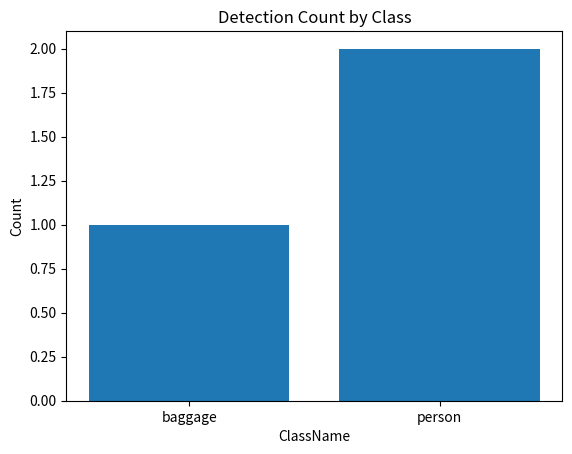

Recreate this plot in Python.
# 학습 요약: Day 04 — NumPy 배열, detection DataFrame, matplotlib 시각화의 기초를 익힌다.

from pathlib import Path

import matplotlib.pyplot as plt
import numpy as np
import pandas as pd

COLUMNS = ["image_id", "className", "confidence", "zone"]


def practice_numpy_basics() -> None:
    arr1 = np.array([1, 2, 3])
    print(arr1.shape)
    print(arr1.dtype)
    print(arr1[0])

    arr2 = np.array([[1, 2], [3, 4]])
    print(arr2.shape)
    print(arr2.dtype)
    print(arr2[1, 1])

    f_arr = np.array([0.91, 0.6])
    print(f_arr.shape)
    print(f_arr.dtype)


def build_detection_dataframe() -> pd.DataFrame:
    rows = [
        {"image_id": "img001", "className": "person", "confidence": 0.91, "zone": "T1"},
        {"image_id": "img002", "className": "baggage", "confidence": 0.76, "zone": "T1"},
        {"image_id": "img003", "className": "vehicle", "confidence": 0.42, "zone": "T2"},
        {"image_id": "img004", "className": "person", "confidence": 0.88, "zone": "T2"},
        {"image_id": "img005", "className": "baggage", "confidence": 0.31, "zone": "T1"},
    ]

    df = pd.DataFrame(rows, columns=COLUMNS)
    return df


def filter_by_confidence(df: pd.DataFrame, min_confidence: float) -> pd.DataFrame:
    mask = df["confidence"] >= min_confidence
    conf = df[mask]
    return conf


def count_by_class(df: pd.DataFrame) -> pd.DataFrame:
    counts_df = df.groupby("className").size().reset_index(name="counts")
    return counts_df


def save_class_count_plot(counts_df: pd.DataFrame, output_path: Path) -> None:
    output_path.parent.mkdir(parents=True, exist_ok=True)
    x = counts_df["className"]
    y = counts_df["counts"]

    plt.bar(x, y)
    plt.title("Detection Count by Class")
    plt.xlabel("ClassName")
    plt.ylabel("Count")
    plt.savefig(output_path)
    plt.close()


if __name__ == "__main__":
    practice_numpy_basics()

    df = build_detection_dataframe()

    filtered_df = filter_by_confidence(df, min_confidence=0.5)
    counts_df = count_by_class(filtered_df)
    output_path = Path("outputs/class_counts.png")
    save_class_count_plot(counts_df, output_path)

    assert (filtered_df["confidence"] >= 0.5).all()
    assert "className" in counts_df.columns
    assert "counts" in counts_df.columns
    assert output_path.exists()
